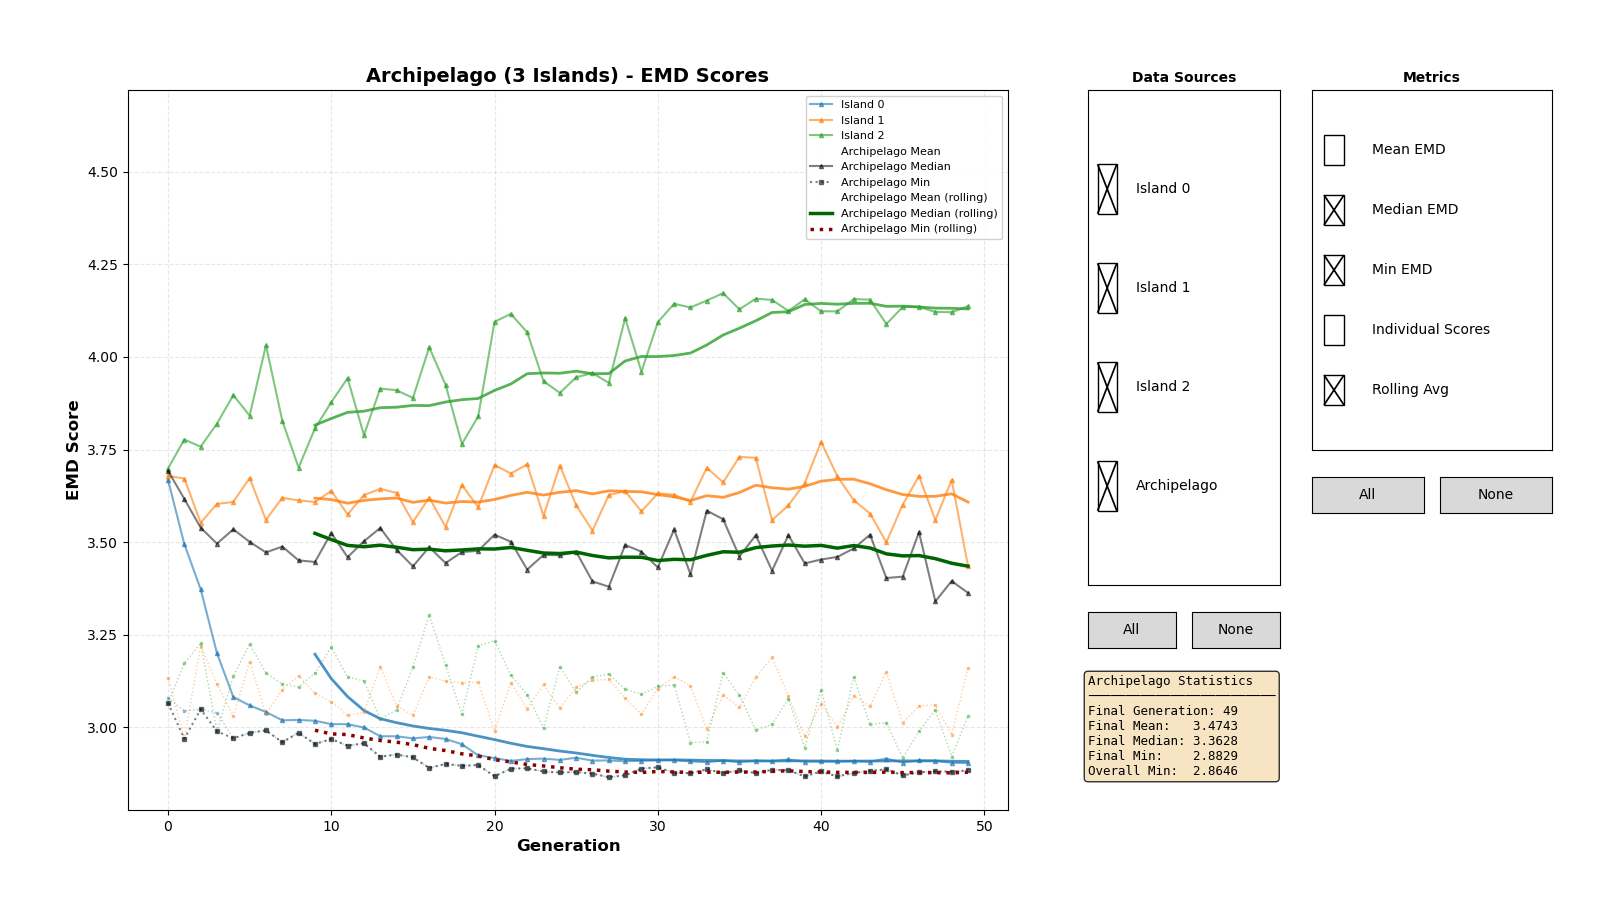

Values plotted in this chart, from the file beside it:
0, 0, 3.9154
0, 0, 3.739
0, 0, 4.36
0, 0, 3.438
0, 0, 3.505
0, 0, 3.687
0, 0, 3.743
0, 0, 3.438
0, 0, 3.702
0, 0, 3.409
0, 0, 3.265
0, 0, 3.56
0, 0, 3.078
0, 0, 3.383
0, 0, 3.705
0, 0, 3.383
0, 0, 3.39
0, 0, 3.398
0, 0, 3.649
0, 0, 4.111
0, 0, 3.482
0, 0, 3.997
0, 0, 3.372
0, 0, 3.49
0, 0, 3.547
0, 0, 4.04
0, 0, 4.239
0, 0, 3.493
0, 0, 4.305
0, 0, 3.842
0, 0, 3.586
0, 0, 3.647
0, 0, 3.4
0, 0, 4.318
0, 0, 3.578
0, 0, 4.132
0, 0, 3.955
0, 0, 4.369
0, 0, 3.959
0, 0, 3.741
0, 0, 3.493
0, 0, 3.759
0, 0, 3.647
0, 0, 3.828
0, 0, 4.002
0, 0, 3.51
0, 0, 3.698
0, 0, 3.22
0, 0, 4.183
0, 0, 4.162
1, 0, 3.566
1, 0, 3.955
1, 0, 3.844
1, 0, 3.307
1, 0, 3.773
1, 0, 3.302
1, 0, 3.526
1, 0, 3.945
1, 0, 3.501
1, 0, 3.134
1, 0, 3.325
... 7,439 more rows
